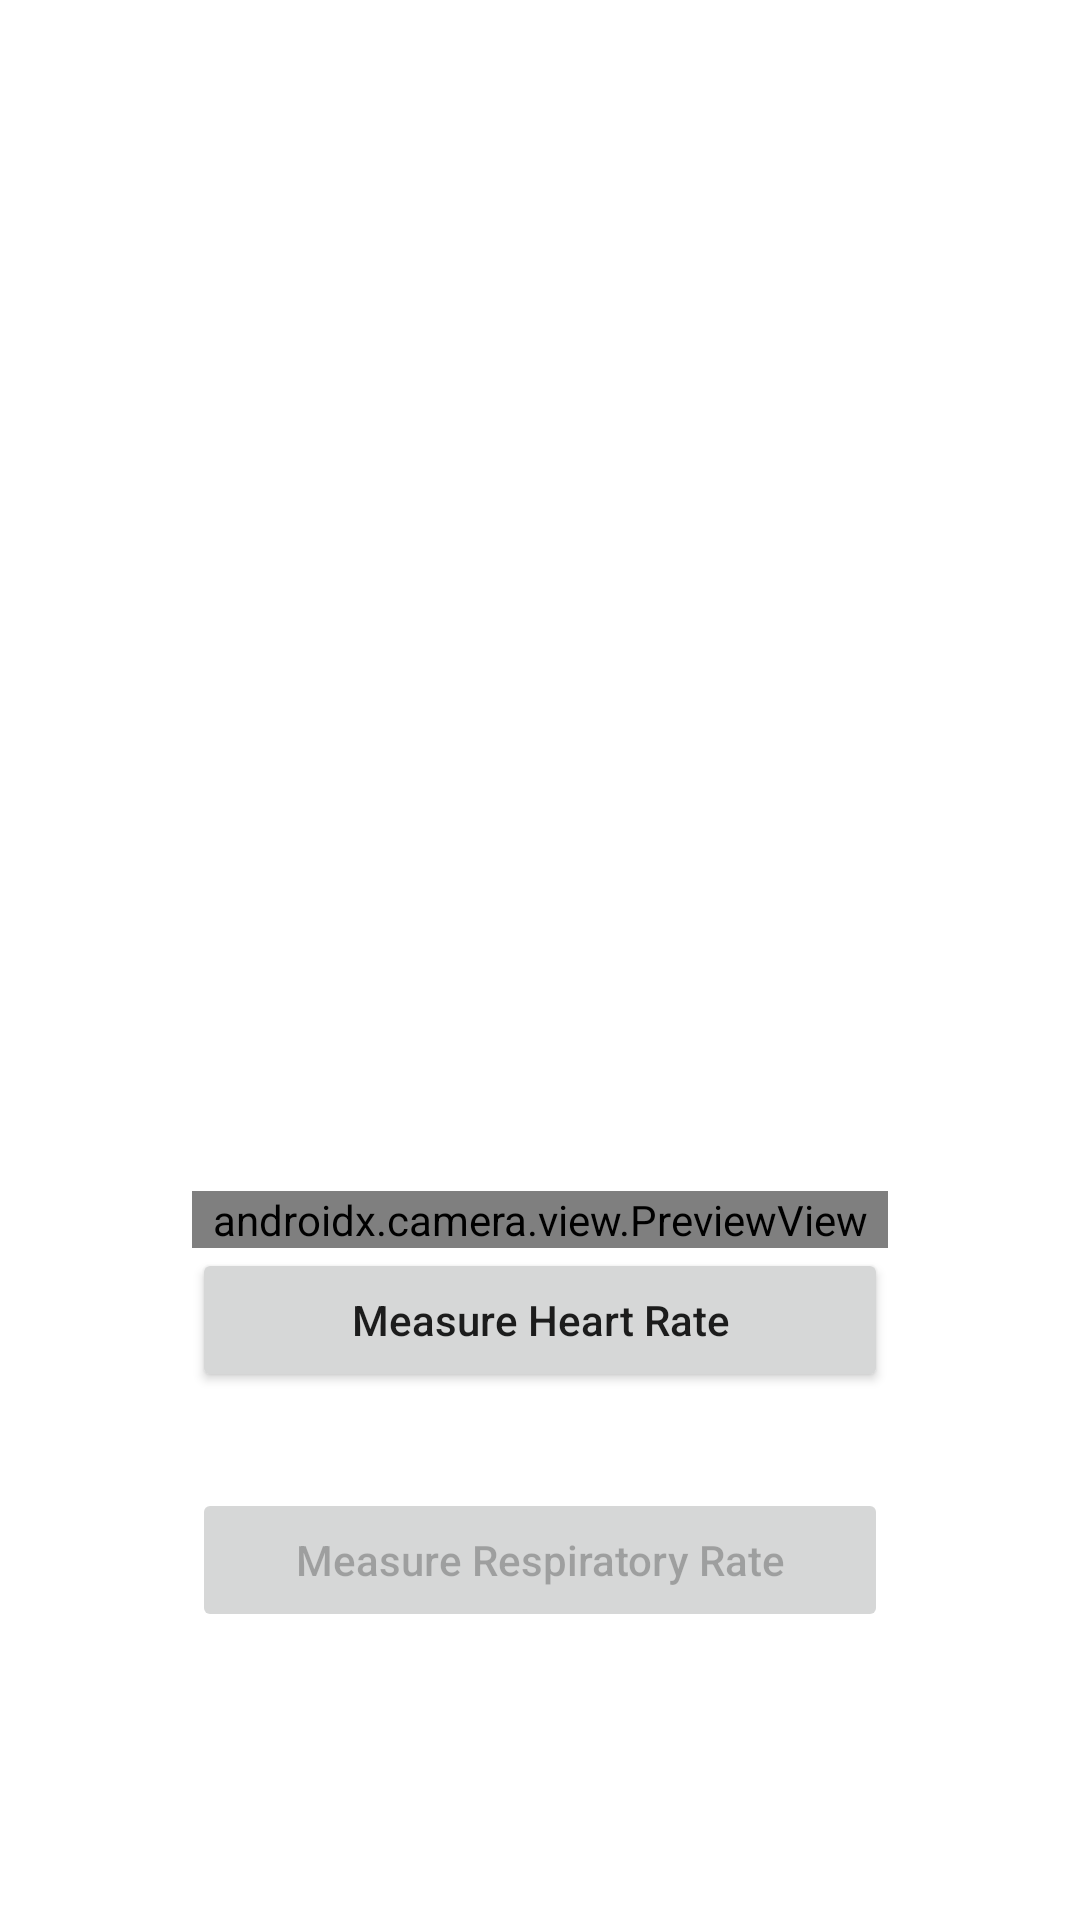

Reconstruct the res/layout file that produces this screen, plus the resources it refers to.
<!-- AndroidManifest.xml: application theme Theme.CardioPulm -->
<!-- res/layout/activity_main.xml -->
<?xml version="1.0" encoding="utf-8"?>
<androidx.constraintlayout.widget.ConstraintLayout xmlns:android="http://schemas.android.com/apk/res/android"
    xmlns:tools="http://schemas.android.com/tools"
    android:layout_width="match_parent"
    android:layout_height="match_parent"
    tools:context=".MainActivity"
    android:id="@+id/clMainLayout">

    <LinearLayout
        android:id="@+id/llMainWindow"
        android:layout_width="match_parent"
        android:layout_height="match_parent"
        android:orientation="vertical"
        android:gravity="center|bottom"
        android:padding="64dp">

        <androidx.camera.view.PreviewView
            android:id="@+id/pvCamera"
            android:layout_width="match_parent"
            android:layout_height="wrap_content" />

        <Button
            android:id="@+id/btnMeasureHeartRate"
            android:layout_width="match_parent"
            android:layout_height="wrap_content"
            android:text="@string/btn_measure_heart_rate"
            android:textAllCaps="false"
            android:layout_marginBottom="32dp"/>

        <Button
            android:id="@+id/btnMeasureRespiratoryRate"
            android:layout_width="match_parent"
            android:layout_height="wrap_content"
            android:text="@string/btn_measure_respiratory_rate"
            android:textAllCaps="false"
            android:enabled="false"
            android:layout_marginBottom="32dp"/>

    </LinearLayout>

</androidx.constraintlayout.widget.ConstraintLayout>
<!-- resources referenced by this layout -->
<resources>
  <string name="btn_measure_heart_rate">Measure Heart Rate</string>
  <string name="btn_measure_respiratory_rate">Measure Respiratory Rate</string>
  <style name="Theme.CardioPulm" parent="Base.Theme.CardioPulm" />
  <style name="Base.Theme.CardioPulm" parent="Theme.MaterialComponents.DayNight.DarkActionBar">
          
           <item name="colorPrimary">@color/color_action_bar</item>
          <item name="colorPrimaryDark">@color/color_status_bar</item>
      </style>
  <color name="color_action_bar">#A81104</color>
  <color name="color_status_bar">#680900</color>
</resources>
